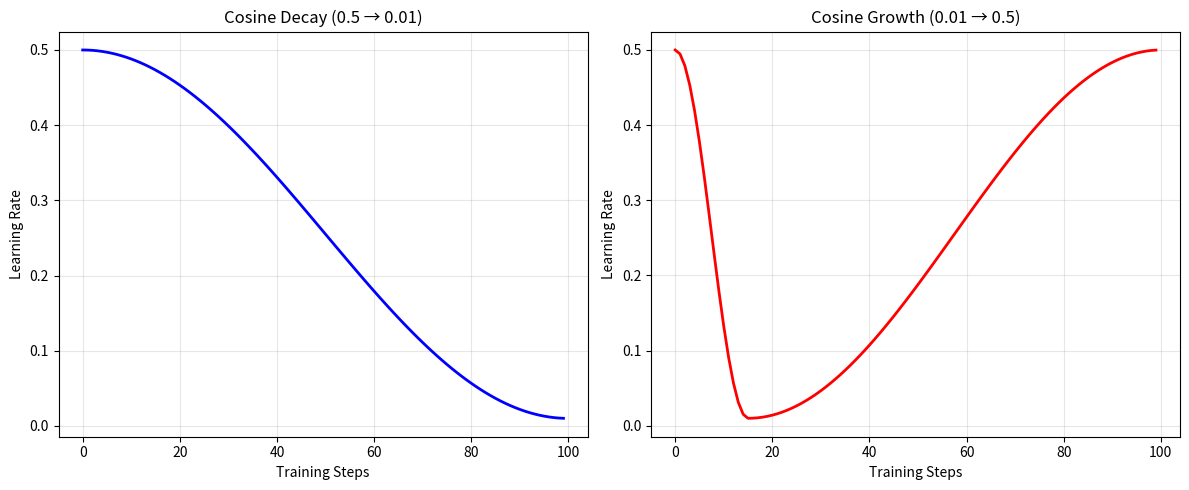

Generate this figure with matplotlib: (Note: this script raises an exception after producing the figure.)
import math
import numpy as np
import matplotlib.pyplot as plt

# 定义两种衰减/增长函数
def cosine_decay(t, T, eta_max=0.5, eta_min=0.01):
    return eta_min + 0.5 * (eta_max - eta_min) * (1 + np.cos(np.pi * t / T))

# def cosine_growth(t, T, eta_min=0.01, eta_max=0.5):
#     return eta_min + 0.5 * (eta_max - eta_min) * (1 - np.cos(np.pi * t / T))
def cosine_growth(current_steps, total_steps, eta_min=0.01, eta_max=0.5):
    if current_steps / total_steps < 0.15:
        print(current_steps / total_steps)
        tau = (eta_min + 0.5 * (eta_max - eta_min) * (1 + np.cos(np.pi * current_steps / int(total_steps*0.15))))
        print(tau)
        return tau
    else:
        tau = eta_min + 0.5 * (eta_max - eta_min) * (1 - np.cos(np.pi * int(current_steps-0.15*total_steps) / int(total_steps*0.85)))
        print(tau)
    
        return tau

# 生成数据
T = 100
steps = np.arange(0, T)
decay_lr = [cosine_decay(t, T) for t in steps]
growth_lr = [cosine_growth(t, T) for t in steps]
print(growth_lr)
# 绘图
plt.figure(figsize=(12, 5))

# 衰减曲线
plt.subplot(1, 2, 1)
plt.plot(steps, decay_lr, color='blue', linewidth=2)
plt.title("Cosine Decay (0.5 → 0.01)")
plt.xlabel("Training Steps")
plt.ylabel("Learning Rate")
plt.grid(True, alpha=0.3)

# 增长曲线
plt.subplot(1, 2, 2)
plt.plot(steps, growth_lr, color='red', linewidth=2)
plt.title("Cosine Growth (0.01 → 0.5)")
plt.xlabel("Training Steps")
plt.ylabel("Learning Rate")
plt.grid(True, alpha=0.3)

plt.tight_layout()
plt.savefig('/project_bdda8/bdda/hnxu/prune/SSLprune/DPHuBERT_pretrain/check.png')
print('/project_bdda8/bdda/hnxu/prune/SSLprune/DPHuBERT_pretrain/check.png')
